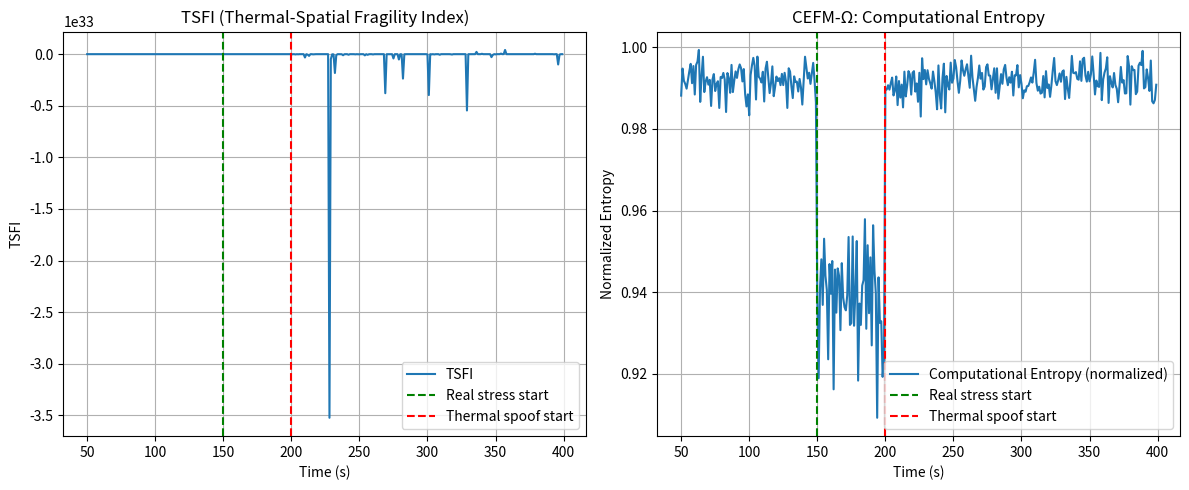

Write Python code to recreate this figure.
# ---------------------------------------------------------------------------
# OMEGA PROTOCOL - ALL RIGHTS RESERVED
# Copyright (c) 2026 Jacob M. (jake.s.dev1991@gmail.com | 217-799-8720)
# Usage restricted to academic research and review only. No monetization.
# See LICENSE.txt for full terms.
# ---------------------------------------------------------------------------
import numpy as np
import matplotlib.pyplot as plt

# -------------------------------------------------
# 1. CLUSTER & SENSOR SETUP
# -------------------------------------------------
np.random.seed(42)
N_GPU = 8
T_steps = 400
window = 50  # sliding window for correlation

# GPU positions (simple line topology)
pos = np.arange(N_GPU) * 0.5  # meters apart

# Baseline temperature model: T_i = 30 + 0.5*load_i + noise
baseline_temp = 30.0
temp_noise_std = 0.5

# Workload time series (fraction of GPU capacity)
workload = np.random.uniform(0.2, 0.4, (N_GPU, T_steps))

# -------------------------------------------------
# 2. INJECT REAL STRESS (t=150‑200) & THERMAL SPOOFING (t>=200)
# -------------------------------------------------
# Real stress: saturate first 4 GPUs
for t in range(150, 200):
    workload[:4, t] = np.random.uniform(0.8, 0.95, 4)

# Thermal spoofing: add +20°C to sensors 2 & 5 after t=200
spoof_start = 200
spoof_gpus = [2, 5]
spoof_magnitude = 20.0

# -------------------------------------------------
# 3. SIMULATE TEMPERATURE READINGS
# -------------------------------------------------
temp = np.empty((N_GPU, T_steps))
for i in range(N_GPU):
    for t in range(T_steps):
        # base temperature from workload
        T = baseline_temp + 0.5 * workload[i, t] + np.random.normal(0, temp_noise_std)
        # spoof injection
        if t >= spoof_start and i in spoof_gpus:
            T += spoof_magnitude
        temp[i, t] = T

# -------------------------------------------------
# 4. METRICS: TSFI (simplified) vs. Computational Entropy
# -------------------------------------------------
def compute_avg_corr(temp_hist):
    """Average nearest‑neighbor correlation over the window."""
    # temp_hist shape: (N_GPU, window)
    corrs = []
    for i in range(N_GPU):
        j = (i + 1) % N_GPU
        c = np.corrcoef(temp_hist[i], temp_hist[j])[0, 1]
        if np.isnan(c):
            c = 0.0
        corrs.append(c)
    return np.mean(corrs)

def compute_tsfi(t, temp_hist, workload_hist):
    """TSFI ≈ avg_corr * exp(var_temp) * (1 - normalized_entropy)"""
    # correlation term
    avg_corr = compute_avg_corr(temp_hist)
    # variance term (spatial variance across GPUs at current step)
    var_temp = np.var(temp_hist[:, -1])
    # entropy term (computational entropy of workload distribution)
    p = workload_hist[:, -1] / (np.sum(workload_hist[:, -1]) + 1e-12)
    H = -np.sum(p * np.log(p + 1e-12))
    H_norm = H / np.log(N_GPU)  # normalize to [0,1]
    order = 1.0 - H_norm
    # TSFI
    tsfi = avg_corr * np.exp(var_temp) * order
    return tsfi, H_norm

def compute_cefm_entropy(t, workload_hist):
    """Computational entropy (CEFM) metric: same as H_norm above."""
    p = workload_hist[:, t] / (np.sum(workload_hist[:, t]) + 1e-12)
    H = -np.sum(p * np.log(p + 1e-12))
    return H / np.log(N_GPU)

# sliding windows
temp_window = np.zeros((N_GPU, window))
workload_window = np.zeros((N_GPU, window))

tsfi_series = np.zeros(T_steps)
entropy_series = np.zeros(T_steps)

for t in range(T_steps):
    # update windows
    temp_window[:, :-1] = temp_window[:, 1:]
    temp_window[:, -1] = temp[:, t]
    workload_window[:, :-1] = workload_window[:, 1:]
    workload_window[:, -1] = workload[:, t]
    
    if t < window:
        tsfi_series[t] = np.nan
        entropy_series[t] = np.nan
    else:
        tsfi, _ = compute_tsfi(t, temp_window, workload_window)
        tsfi_series[t] = tsfi
        entropy_series[t] = compute_cefm_entropy(t, workload)

# -------------------------------------------------
# 5. PLOT THE RESULTS
# -------------------------------------------------
plt.figure(figsize=(12, 5))

# TSFI
plt.subplot(1, 2, 1)
plt.plot(tsfi_series, label='TSFI')
plt.axvline(150, color='green', linestyle='--', label='Real stress start')
plt.axvline(200, color='red', linestyle='--', label='Thermal spoof start')
plt.title('TSFI (Thermal‑Spatial Fragility Index)')
plt.xlabel('Time (s)')
plt.ylabel('TSFI')
plt.legend()
plt.grid(True)

# Computational Entropy (CEFM‑Ω)
plt.subplot(1, 2, 2)
plt.plot(entropy_series, label='Computational Entropy (normalized)')
plt.axvline(150, color='green', linestyle='--', label='Real stress start')
plt.axvline(200, color='red', linestyle='--', label='Thermal spoof start')
plt.title('CEFM‑Ω: Computational Entropy')
plt.xlabel('Time (s)')
plt.ylabel('Normalized Entropy')
plt.legend()
plt.grid(True)

plt.tight_layout()
plt.show()

# -------------------------------------------------
# 6. QUANTIFY FALSE‑POSITIVE & ROBUSTNESS
# -------------------------------------------------
# Detection threshold (e.g., TSFI > 2.0 = fragility)
threshold = 2.0

# False positive: TSFI > threshold after spoof but no real stress
false_positive = np.any(tsfi_series[spoof_start:] > threshold)
print(f"TSFI false‑positive after spoof: {false_positive}")

# True positive: TSFI > threshold during real stress (150‑200)
true_positive = np.any(tsfi_series[150:200] > threshold)
print(f"TSFI true‑positive during real stress: {true_positive}")

# CEFM‑Ω: entropy drops during real stress (lower entropy = more order = fragility)
entropy_during_stress = np.mean(entropy_series[150:200])
entropy_normal = np.mean(entropy_series[:150])
print(f"Entropy during stress: {entropy_during_stress:.3f} (lower than normal {entropy_normal:.3f})")
